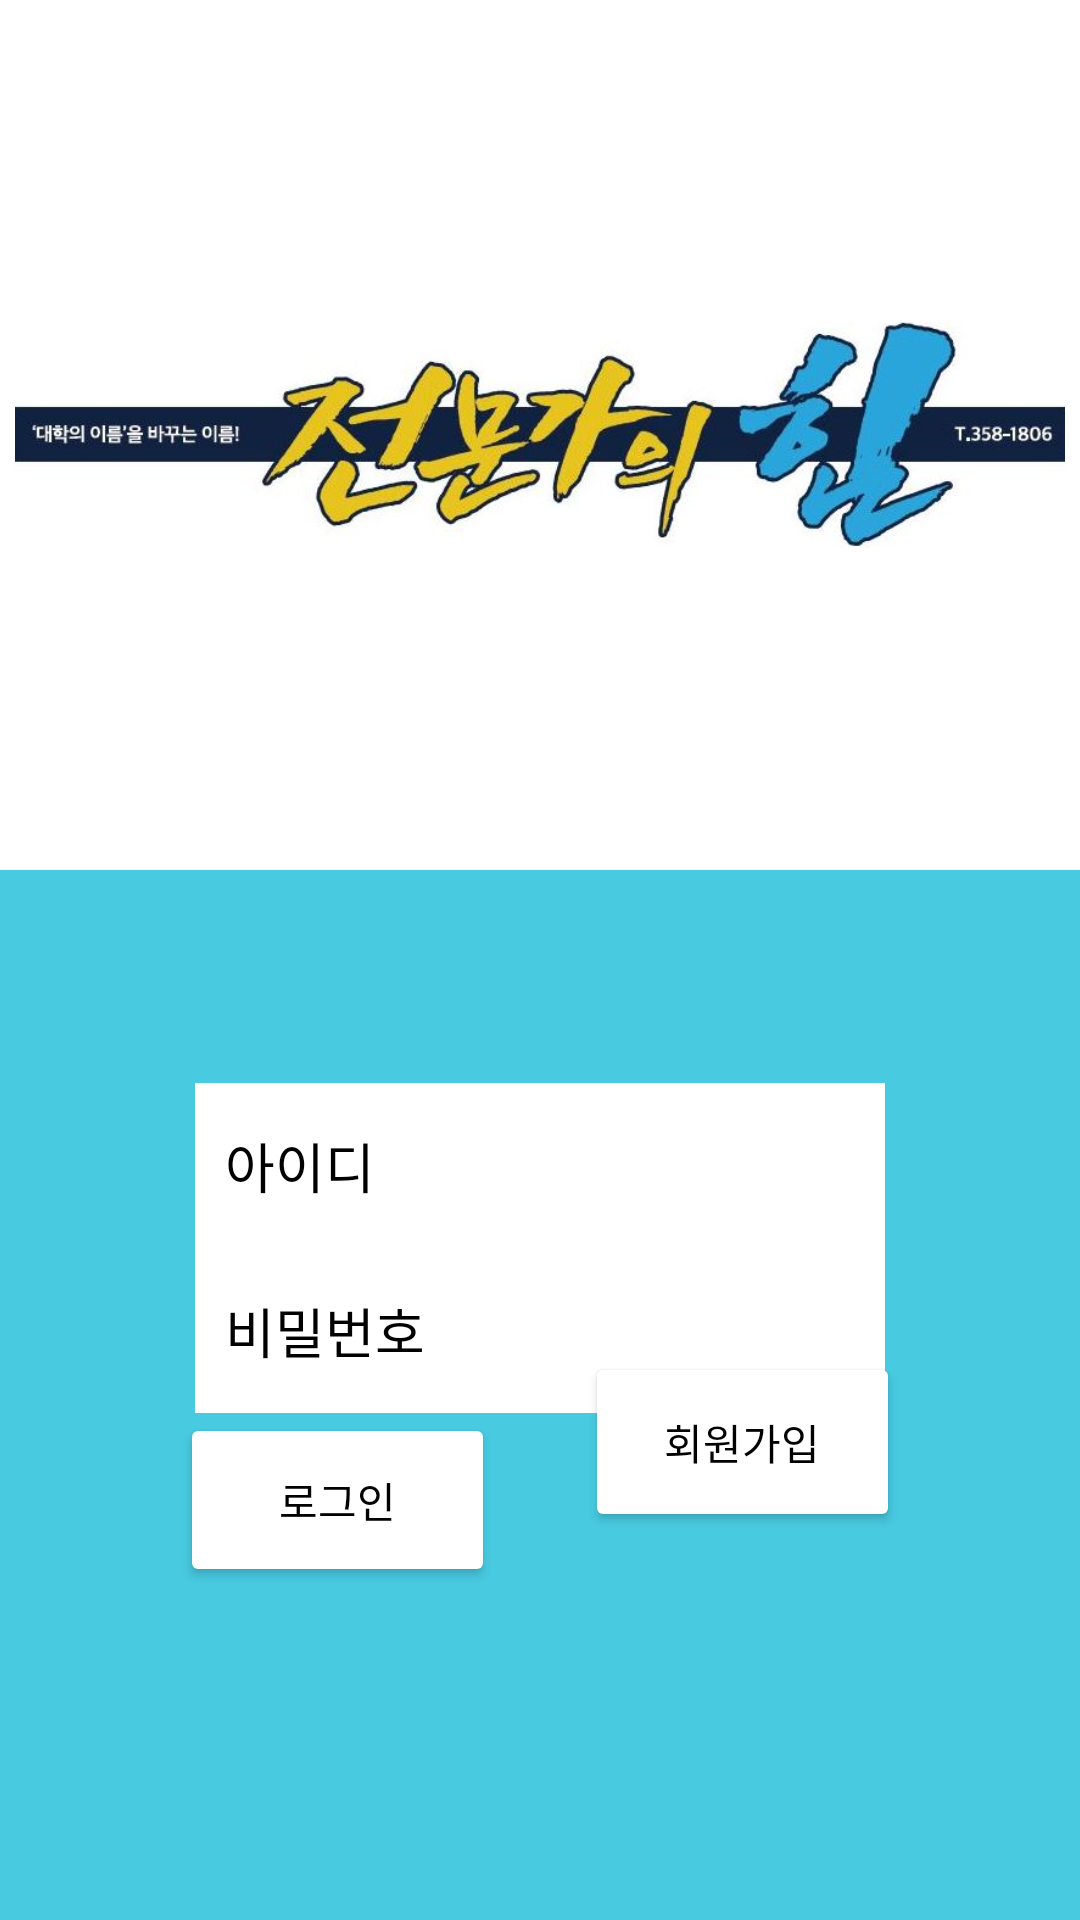

The Android layout XML behind this screen, and the referenced resources:
<!-- AndroidManifest.xml: application theme Theme.Student_Point -->
<!-- res/layout/login.xml -->
<?xml version="1.0" encoding="utf-8"?>
<androidx.constraintlayout.widget.ConstraintLayout xmlns:android="http://schemas.android.com/apk/res/android"
    xmlns:app="http://schemas.android.com/apk/res-auto"
    xmlns:tools="http://schemas.android.com/tools"
    android:layout_width="match_parent"
    android:layout_height="match_parent"
    android:background="#48CAE1"
    tools:context=".Register">

    <LinearLayout
        android:layout_width="match_parent"
        android:layout_height="match_parent"
        android:orientation="vertical">

        <LinearLayout
            android:layout_width="match_parent"
            android:layout_height="wrap_content"
            android:background="@color/design_default_color_on_primary"
            android:orientation="vertical">

            <ImageView
                android:layout_width="350dp"
                android:layout_height="250dp"
                android:layout_gravity="center"
                android:layout_margin="20dp"
                app:srcCompat="@drawable/resource__">

            </ImageView>

        </LinearLayout>
    </LinearLayout>


    <EditText
        android:id="@+id/emailText"
        android:layout_width="0dp"
        android:layout_height="55dp"
        android:layout_marginStart="65dp"
        android:layout_marginTop="400dp"
        android:layout_marginEnd="65dp"
        android:background="@color/design_default_color_on_primary"
        android:drawableStart="@drawable/baseline_person_24"
        android:hint="아이디"
        android:inputType="text"
        android:padding="10dp"
        android:textColor="#000000"
        android:textColorHint="#000000"
        app:layout_constraintBottom_toTopOf="@+id/passwordText"
        app:layout_constraintEnd_toEndOf="parent"
        app:layout_constraintStart_toStartOf="parent"
        app:layout_constraintTop_toTopOf="parent" />

    <EditText
        android:id="@+id/passwordText"
        android:layout_width="0dp"
        android:layout_height="55dp"
        android:layout_marginStart="65dp"
        android:layout_marginEnd="65dp"
        android:background="@color/design_default_color_background"
        android:drawableStart="@drawable/baseline_lock_24"
        android:hint="비밀번호"
        android:inputType="textPassword"
        android:padding="10dp"
        android:textColor="#000000"
        android:textColorHint="#000000"
        app:layout_constraintBottom_toTopOf="@+id/btn_login"
        app:layout_constraintEnd_toEndOf="parent"
        app:layout_constraintStart_toStartOf="parent"
        app:layout_constraintTop_toBottomOf="@+id/emailText" />

    <Button
        android:id="@+id/btn_login"
        android:layout_width="105dp"
        android:layout_height="58dp"
        android:layout_marginStart="65dp"
        android:layout_marginEnd="200dp"
        android:layout_marginBottom="150dp"
        android:backgroundTint="#FFFFFF"
        android:text="로그인"
        android:textColor="#000000"
        android:textColorHint="#000000"
        app:layout_constraintBottom_toBottomOf="parent"
        app:layout_constraintEnd_toEndOf="parent"
        app:layout_constraintStart_toStartOf="parent"
        app:layout_constraintTop_toBottomOf="@+id/passwordText" />

    <Button
        android:id="@+id/btn_join"
        android:layout_width="105dp"
        android:layout_height="60dp"
        android:layout_marginStart="200dp"
        android:layout_marginEnd="65dp"
        android:layout_marginBottom="150dp"
        android:backgroundTint="#FFFFFF"
        android:text="회원가입"
        android:textColor="#000000"
        android:textColorHint="#000000"
        app:layout_constraintBottom_toBottomOf="parent"
        app:layout_constraintEnd_toEndOf="parent"
        app:layout_constraintStart_toStartOf="parent"
        app:layout_constraintTop_toBottomOf="@+id/passwordText" />

</androidx.constraintlayout.widget.ConstraintLayout>
<!-- resources referenced by this layout -->
<resources>
  <!-- drawable resource__: jpg bitmap (drawable, 35308 bytes) -->
  <style name="Theme.Student_Point" parent="Base.Theme.Student_Point" />
  <style name="Base.Theme.Student_Point" parent="Theme.Material3.DayNight.NoActionBar">
          
          
          <item name="colorPrimary">#48CAE1</item>
          <item name="colorPrimaryVariant">#48CAE1</item>
      </style>
</resources>
